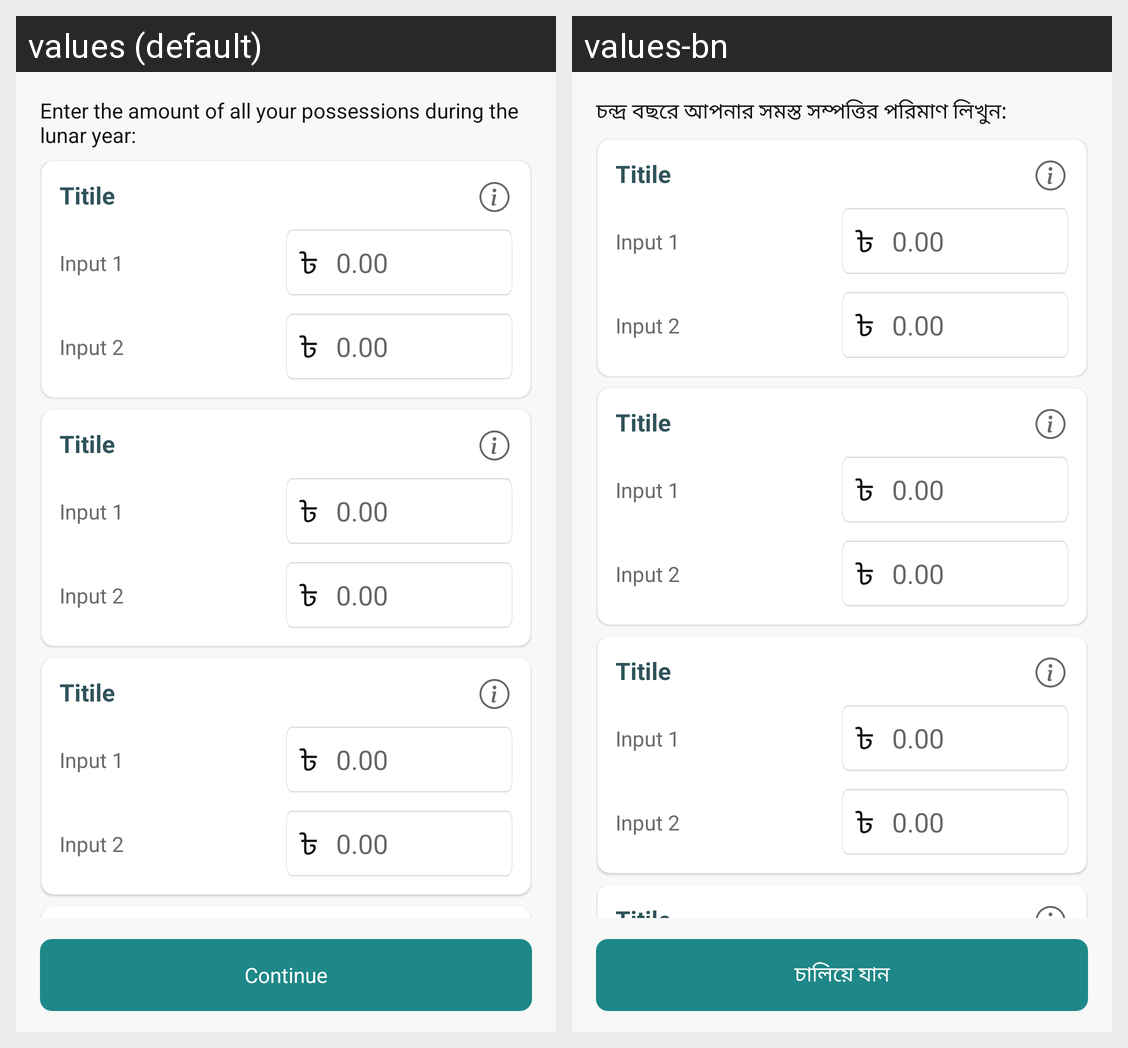

The same Android screen rendered under two of its app's locales, left to right. List the strings drawn on it with the default value and each locale's translation.
Android screen res/layout/fragment_zakat_calculator_property.xml rendered under 2 locales, left to right: values (default), values-bn. Device: Nexus 5 (rendered at 1080×1920; each locale shown at half size, 540×960, under a caption strip naming it); theme Theme.MaterialComponents.DayNight.NoActionBar.
Strings drawn on this screen, with the default value and each locale's value (text and hints the layout hard-codes, and strings that could not be matched under every locale, appear in the picture but are not listed):

enter_the_amount_of_all_your_possessions_during_the_lunar_year
  values: Enter the amount of all your possessions during the lunar year:
  values-bn: চন্দ্র বছরে আপনার সমস্ত সম্পত্তির পরিমাণ লিখুন:

continue_txt
  values: Continue
  values-bn: চালিয়ে যান
